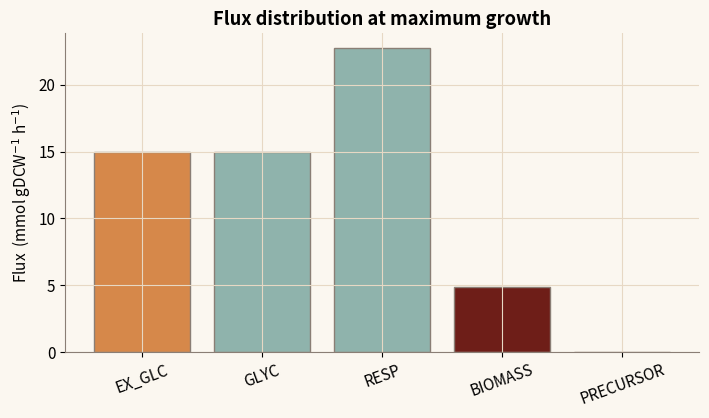
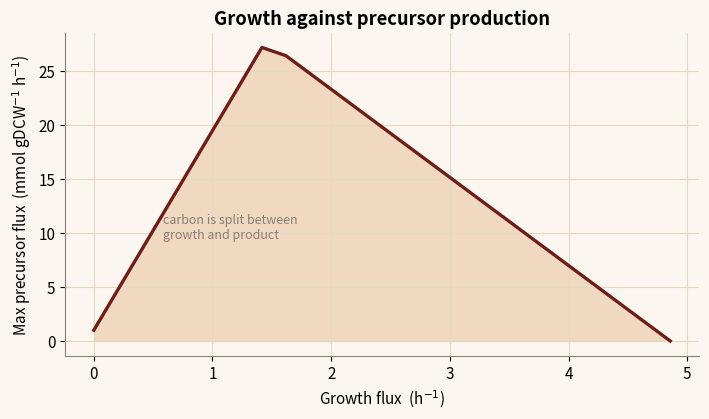

Write Python code to recreate these figures, in order.
"""
Flux Balance Analysis (FBA) - NYUAD iGEM 2026 Dunelock toolkit
==============================================================
Reproduces the "Flux Balance Analysis" module. FBA maximises a linear objective
c.v subject to the steady-state mass balance S.v = 0 and flux bounds lb <= v <= ub.

Port of src/lib/physics/fba.ts (solveFBA / productionEnvelope). The website solves a
full user-supplied network with a two-phase simplex; here we solve the same linear
program on a compact, illustrative B. subtilis central-carbon network with SciPy's
linprog, and trace the growth-vs-precursor production envelope.

Uptake bounds are from FBA_CALIB in src/lib/physics/constants.ts:
  vGlcMax = 15 mmol/gDCW/h, non-growth ATP maintenance = 1 mmol/gDCW/h.

No fabricated data: the network is a reduced teaching model; every bound traces to
constants.ts. Run:  python fba.py
"""

import numpy as np
import matplotlib.pyplot as plt
from scipy.optimize import linprog

ORANGE, TEAL, ROSE, MAROON, ASH = "#D6884A", "#8FB3AC", "#C28A7C", "#6E1E18", "#8A7E75"
plt.rcParams.update({
    "figure.figsize": (7.2, 4.3), "font.size": 11, "figure.dpi": 130,
    "axes.spines.top": False, "axes.spines.right": False,
    "axes.edgecolor": ASH, "axes.grid": True, "grid.color": "#E7D8C4",
    "grid.linewidth": 0.8, "axes.titleweight": "bold", "figure.facecolor": "#FBF7F0",
    "axes.facecolor": "#FBF7F0",
})

# --- Reduced central-carbon network -----------------------------------------
# Reactions: v = [EX_GLC, GLYC, RESP, BIOMASS, PRECURSOR]
#   EX_GLC   : -> glc                         (uptake, bound 0..15)
#   GLYC     : glc -> 2 pyr + 2 atp
#   RESP     : pyr -> 3 atp                    (lumped TCA + oxidative phosphorylation)
#   BIOMASS  : 1.5 pyr + 20 atp ->            (growth objective)
#   PRECURSOR: 1 pyr ->                        (glutamate / gamma-PGA precursor export)
# Metabolites (rows of S): glc, pyr, atp. A fixed maintenance ATP drain of 1 is folded
# into the atp balance as a constant.
RXNS = ["EX_GLC", "GLYC", "RESP", "BIOMASS", "PRECURSOR"]
VGLC_MAX = 15.0      # FBA_CALIB.vGlcMax
ATP_MAINT = 1.0      # FBA_CALIB.atpMaintenance

# S.v = b, with b encoding the constant maintenance drain on ATP.
S = np.array([
    [1, -1,  0,   0,    0],   # glc:  EX_GLC - GLYC = 0
    [0,  2, -1, -1.5,  -1],   # pyr:  2*GLYC - RESP - 1.5*BIOMASS - PRECURSOR = 0
    [0,  2,  3, -20,    0],   # atp:  2*GLYC + 3*RESP - 20*BIOMASS - maint = 0
], dtype=float)
B = np.array([0.0, 0.0, ATP_MAINT])
BOUNDS = [(0, VGLC_MAX), (0, None), (0, None), (0, None), (0, None)]


def solve_fba(objective_idx, maximize=True, extra_eq=None):
    """Solve one FBA LP; extra_eq is an optional (row, rhs) equality to pin a flux."""
    c = np.zeros(len(RXNS))
    c[objective_idx] = -1.0 if maximize else 1.0  # linprog minimises
    A_eq, b_eq = S.copy(), B.copy()
    if extra_eq is not None:
        row, rhs = extra_eq
        A_eq = np.vstack([A_eq, row])
        b_eq = np.append(b_eq, rhs)
    res = linprog(c, A_eq=A_eq, b_eq=b_eq, bounds=BOUNDS, method="highs")
    return res


def production_envelope(n=25):
    """Growth vs precursor Pareto front: sweep biomass, maximise precursor at each."""
    bio_idx, prec_idx = RXNS.index("BIOMASS"), RXNS.index("PRECURSOR")
    mu_max = -solve_fba(bio_idx, maximize=True).fun
    mus = np.linspace(0, mu_max, n)
    prec_max = []
    for mu in mus:
        pin = (np.eye(len(RXNS))[bio_idx], mu)
        r = solve_fba(prec_idx, maximize=True, extra_eq=pin)
        prec_max.append(-r.fun if r.success else 0.0)
    return mus, np.array(prec_max), mu_max


def figures():
    figs = []

    # 1) Optimal flux distribution at maximum growth.
    r = solve_fba(RXNS.index("BIOMASS"), maximize=True)
    fig1, ax1 = plt.subplots()
    colors = [ORANGE, TEAL, TEAL, MAROON, ROSE]
    ax1.bar(RXNS, r.x, color=colors, edgecolor=ASH)
    ax1.set_ylabel("Flux  (mmol gDCW$^{-1}$ h$^{-1}$)")
    ax1.set_title("Flux distribution at maximum growth")
    ax1.tick_params(axis="x", rotation=20)
    fig1.tight_layout()
    figs.append((fig1, "fba-1.png"))

    # 2) Production envelope: growth vs precursor trade-off.
    mus, prec, mu_max = production_envelope()
    fig2, ax2 = plt.subplots()
    ax2.plot(mus, prec, color=MAROON, lw=2.4)
    ax2.fill_between(mus, prec, color=ORANGE, alpha=0.28)
    ax2.set_xlabel("Growth flux  (h$^{-1}$)")
    ax2.set_ylabel("Max precursor flux  (mmol gDCW$^{-1}$ h$^{-1}$)")
    ax2.set_title("Growth against precursor production")
    ax2.annotate("carbon is split between\ngrowth and product",
                 xy=(mu_max * 0.5, prec[len(prec)//2]), xytext=(mu_max*0.12, prec.max()*0.35),
                 fontsize=9, color=ASH)
    fig2.tight_layout()
    figs.append((fig2, "fba-2.png"))
    return figs


if __name__ == "__main__":
    for fig, name in figures():
        fig.savefig(name, bbox_inches="tight")
        print("wrote", name)
